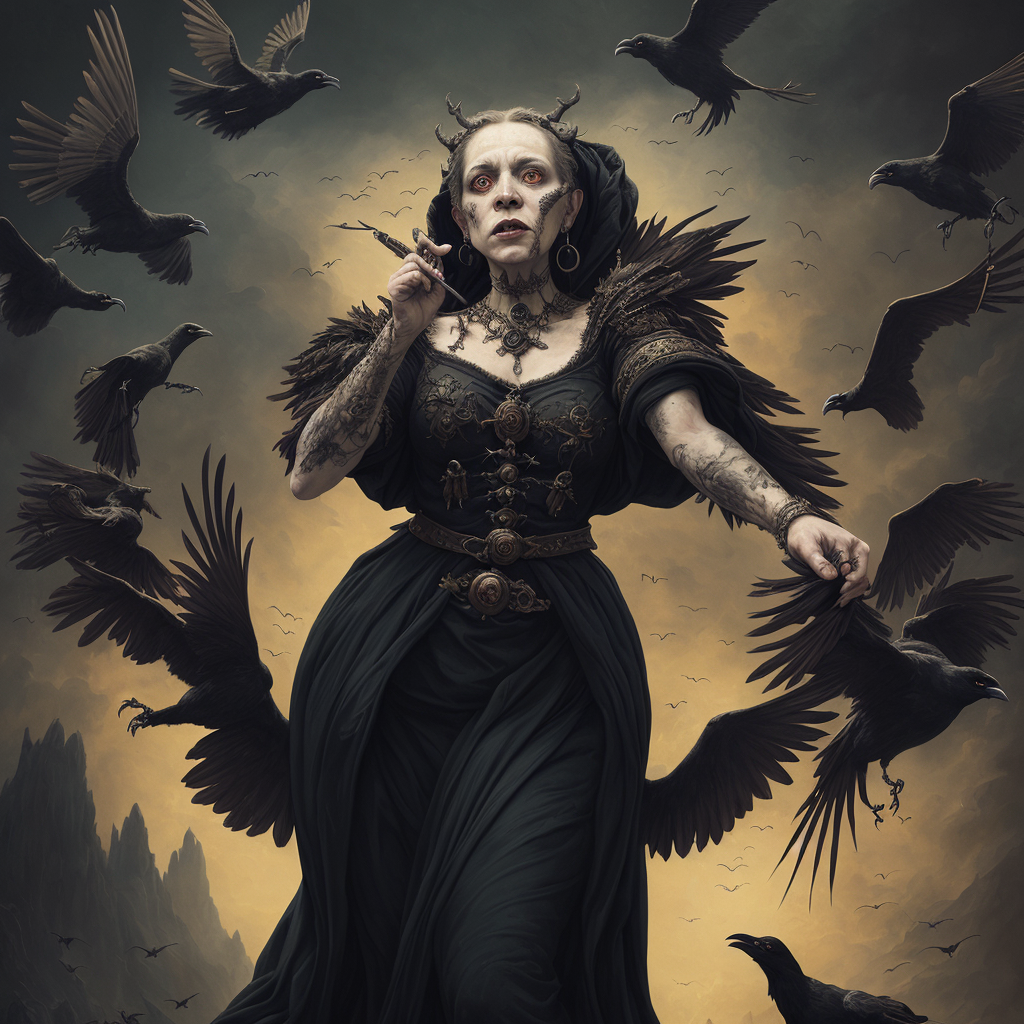
Generation parameters embedded in this image by AUTOMATIC1111 Stable Diffusion web UI or a fork of it (Forge, ...) (PNG 'parameters' text chunk):
a painting of a grotesque female sorcerer surrounded by crows,
masterpiece, oil painting, best quality, Intricate, High Detail, dramatic, (cinematic)
Steps: 40, Sampler: DPM++ 2S a, CFG scale: 6, Seed: 1203864645, Size: 512x512, Model hash: 9aba26abdf, Model: deliberate_v2, VAE hash: 735e4c3a44, VAE: vae-ft-mse-840000-ema-pruned.safetensors, Denoising strength: 0.45, ControlNet Enabled: True, ControlNet Module: depth, ControlNet Model: control_depth-fp16 [400750f6], ControlNet Weight: 0.8, ControlNet Guidance Start: 0, ControlNet Guidance End: 1, Hires upscale: 2, Hires steps: 40, Hires upscaler: realesr-general-wdn-x4v3, Version: v1.6.0-2-g4afaaf8a